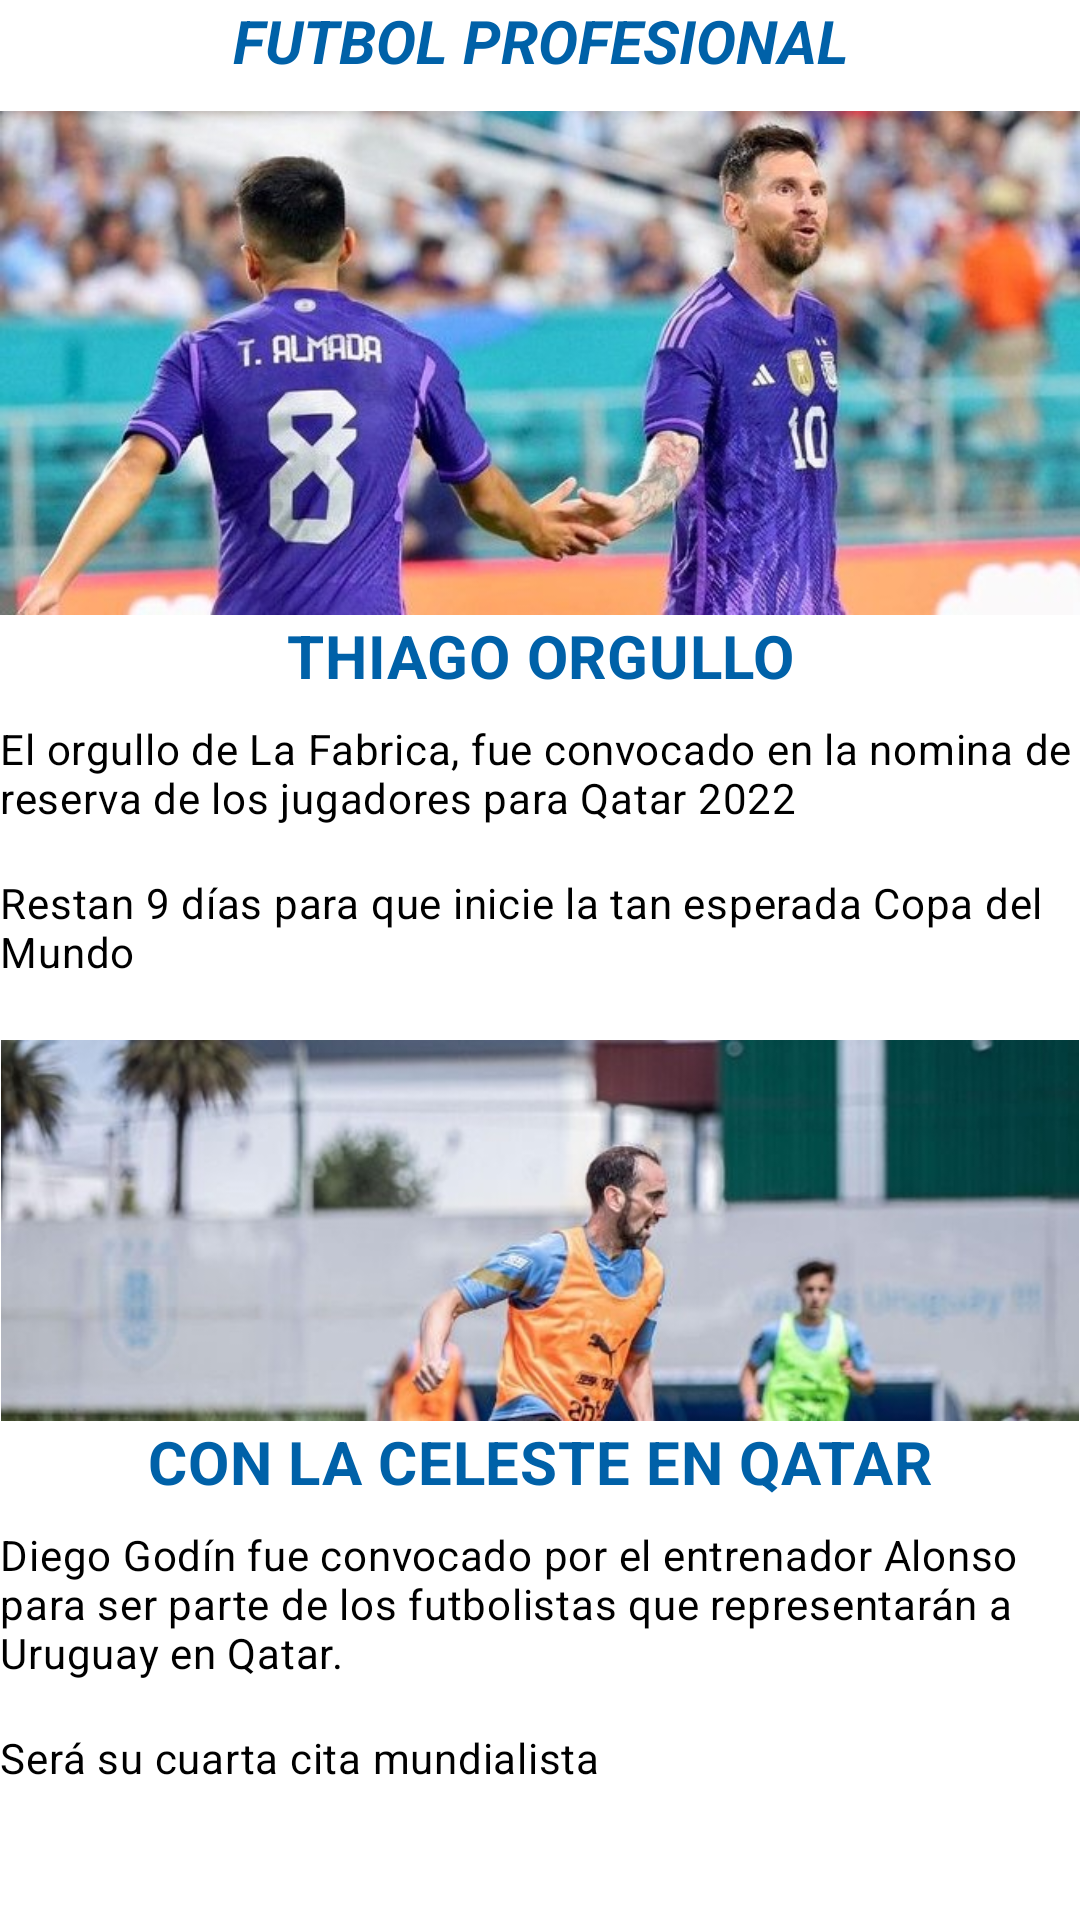

Android layout source for this screen:
<!-- AndroidManifest.xml: application theme Theme.RecView -->
<!-- res/layout/fragment_home.xml -->
<?xml version="1.0" encoding="utf-8"?>
<androidx.constraintlayout.widget.ConstraintLayout xmlns:android="http://schemas.android.com/apk/res/android"
    xmlns:app="http://schemas.android.com/apk/res-auto"
    xmlns:tools="http://schemas.android.com/tools"
    android:id="@+id/home"
    android:layout_width="match_parent"
    android:layout_height="match_parent"
    android:layout_marginStart="10dp"
    android:layout_marginTop="15dp"
    android:layout_marginEnd="10dp"
    android:layout_marginBottom="15dp"
    tools:context=".fragments.HomeFragment">

    <LinearLayout
        android:id="@+id/principal"
        android:layout_width="match_parent"
        android:layout_height="match_parent"
        android:orientation="vertical"
        app:layout_constraintBottom_toBottomOf="parent"
        app:layout_constraintEnd_toEndOf="parent"
        app:layout_constraintStart_toStartOf="parent"
        app:layout_constraintTop_toTopOf="parent">

        <TextView
            android:id="@+id/homeTitle"
            android:layout_width="match_parent"
            android:layout_height="wrap_content"
            android:text="@string/homeTitle"
            android:textAlignment="center"
            android:textAllCaps="true"
            android:textColor="@color/velez"
            android:textSize="20sp"
            android:textStyle="bold|italic" />

        <LinearLayout
            android:id="@+id/alineacion_noticia_1"
            android:layout_width="match_parent"
            android:layout_height="wrap_content"
            android:layout_marginTop="10dp"
            android:elevation="10dp"
            android:orientation="vertical">

            

            <ImageView
                android:id="@+id/thiago_foto"
                android:layout_width="match_parent"
                android:layout_height="wrap_content"
                android:adjustViewBounds="true"
                android:contentDescription="@string/noticia_thiago_titulo"
                android:src="@drawable/almada_noticia" />

            <LinearLayout
                android:layout_width="match_parent"
                android:layout_height="match_parent"
                android:orientation="vertical">

                
                <TextView
                    android:layout_width="match_parent"
                    android:layout_height="wrap_content"
                    android:fontFamily="sans-serif"
                    android:text="@string/noticia_thiago_titulo"
                    android:textAlignment="center"
                    android:textAllCaps="true"
                    android:textAppearance="?attr/textAppearanceHeadline6"
                    android:textColor="@color/velez"
                    android:textSize="20sp"
                    android:textStyle="bold" />

                <TextView
                    android:layout_width="match_parent"
                    android:layout_height="wrap_content"
                    android:layout_marginTop="8dp"
                    android:text="@string/news1SecTxt"
                    android:textAppearance="?attr/textAppearanceBody2"
                    android:textColor="@color/black" />

                <TextView
                    android:layout_width="wrap_content"
                    android:layout_height="wrap_content"
                    android:layout_marginTop="16dp"
                    android:text="@string/news1SuppTxt"
                    android:textAppearance="?attr/textAppearanceBody2"
                    android:textColor="@color/black" />

            </LinearLayout>

        </LinearLayout>

        <LinearLayout
            android:id="@+id/alineacion_noticia2"
            android:layout_width="wrap_content"
            android:layout_height="wrap_content"
            android:layout_marginTop="20dp"
            android:elevation="10dp"
            android:orientation="vertical">

            

            <ImageView
                android:id="@+id/godin_foto"
                android:layout_width="match_parent"
                android:layout_height="wrap_content"
                android:adjustViewBounds="true"
                android:contentDescription="@string/godin_foto"
                android:src="@drawable/godin_noticia" />

            <LinearLayout
                android:layout_width="match_parent"
                android:layout_height="wrap_content"
                android:orientation="vertical">

                
                <TextView
                    android:layout_width="match_parent"
                    android:layout_height="wrap_content"
                    android:fontFamily="sans-serif"
                    android:text="@string/news2Title"
                    android:textAlignment="center"
                    android:textAllCaps="true"
                    android:textAppearance="?attr/textAppearanceHeadline6"
                    android:textColor="@color/velez"
                    android:textSize="20sp"
                    android:textStyle="bold" />

                <TextView
                    android:layout_width="wrap_content"
                    android:layout_height="wrap_content"
                    android:layout_marginTop="8dp"
                    android:text="@string/news2SecTxt"
                    android:textAppearance="?attr/textAppearanceBody2"
                    android:textColor="@color/black" />

                <TextView
                    android:layout_width="wrap_content"
                    android:layout_height="wrap_content"
                    android:layout_marginTop="16dp"
                    android:text="@string/news2SuppTxt"
                    android:textAppearance="?attr/textAppearanceBody2"
                    android:textColor="@color/black" />

            </LinearLayout>

        </LinearLayout>

    </LinearLayout>

</androidx.constraintlayout.widget.ConstraintLayout>
<!-- resources referenced by this layout -->
<resources>
  <color name="black">#FF000000</color>
  <color name="velez">#0061a8</color>
  <!-- drawable almada_noticia: jpg bitmap (drawable, 87926 bytes) -->
  <!-- drawable godin_noticia: jpg bitmap (drawable, 52234 bytes) -->
  <string name="godin_foto">godin_foto</string>
  <string name="homeTitle">FUTBOL PROFESIONAL</string>
  <string name="news1SecTxt">El orgullo de La Fabrica, fue convocado en la nomina de reserva de los jugadores para Qatar 2022</string>
  <string name="news1SuppTxt">Restan 9 días para que inicie la tan esperada Copa del Mundo</string>
  <string name="news2SecTxt">Diego Godín fue convocado por el entrenador Alonso para ser parte de los futbolistas que representarán a Uruguay en Qatar.</string>
  <string name="news2SuppTxt">Será su cuarta cita mundialista</string>
  <string name="news2Title">Con la Celeste en Qatar</string>
  <string name="noticia_thiago_titulo">Thiago Orgullo</string>
  <style name="Theme.RecView" parent="Theme.MaterialComponents.DayNight.NoActionBar">
          
          <item name="colorPrimary">@color/purple_500</item>
          <item name="colorPrimaryVariant">@color/purple_700</item>
          <item name="colorOnPrimary">@color/white</item>
          
          <item name="colorSecondary">@color/teal_200</item>
          <item name="colorSecondaryVariant">@color/teal_700</item>
          <item name="colorOnSecondary">@color/black</item>
          
          <item name="android:statusBarColor" tools:targetApi="l">?attr/colorPrimaryVariant</item>
          
      </style>
  <color name="purple_500">#0D9CFF</color>
  <color name="purple_700">#000000</color>
  <color name="white">#FFFFFFFF</color>
  <color name="teal_200">#FF03DAC5</color>
  <color name="teal_700">#0063A8</color>
</resources>
